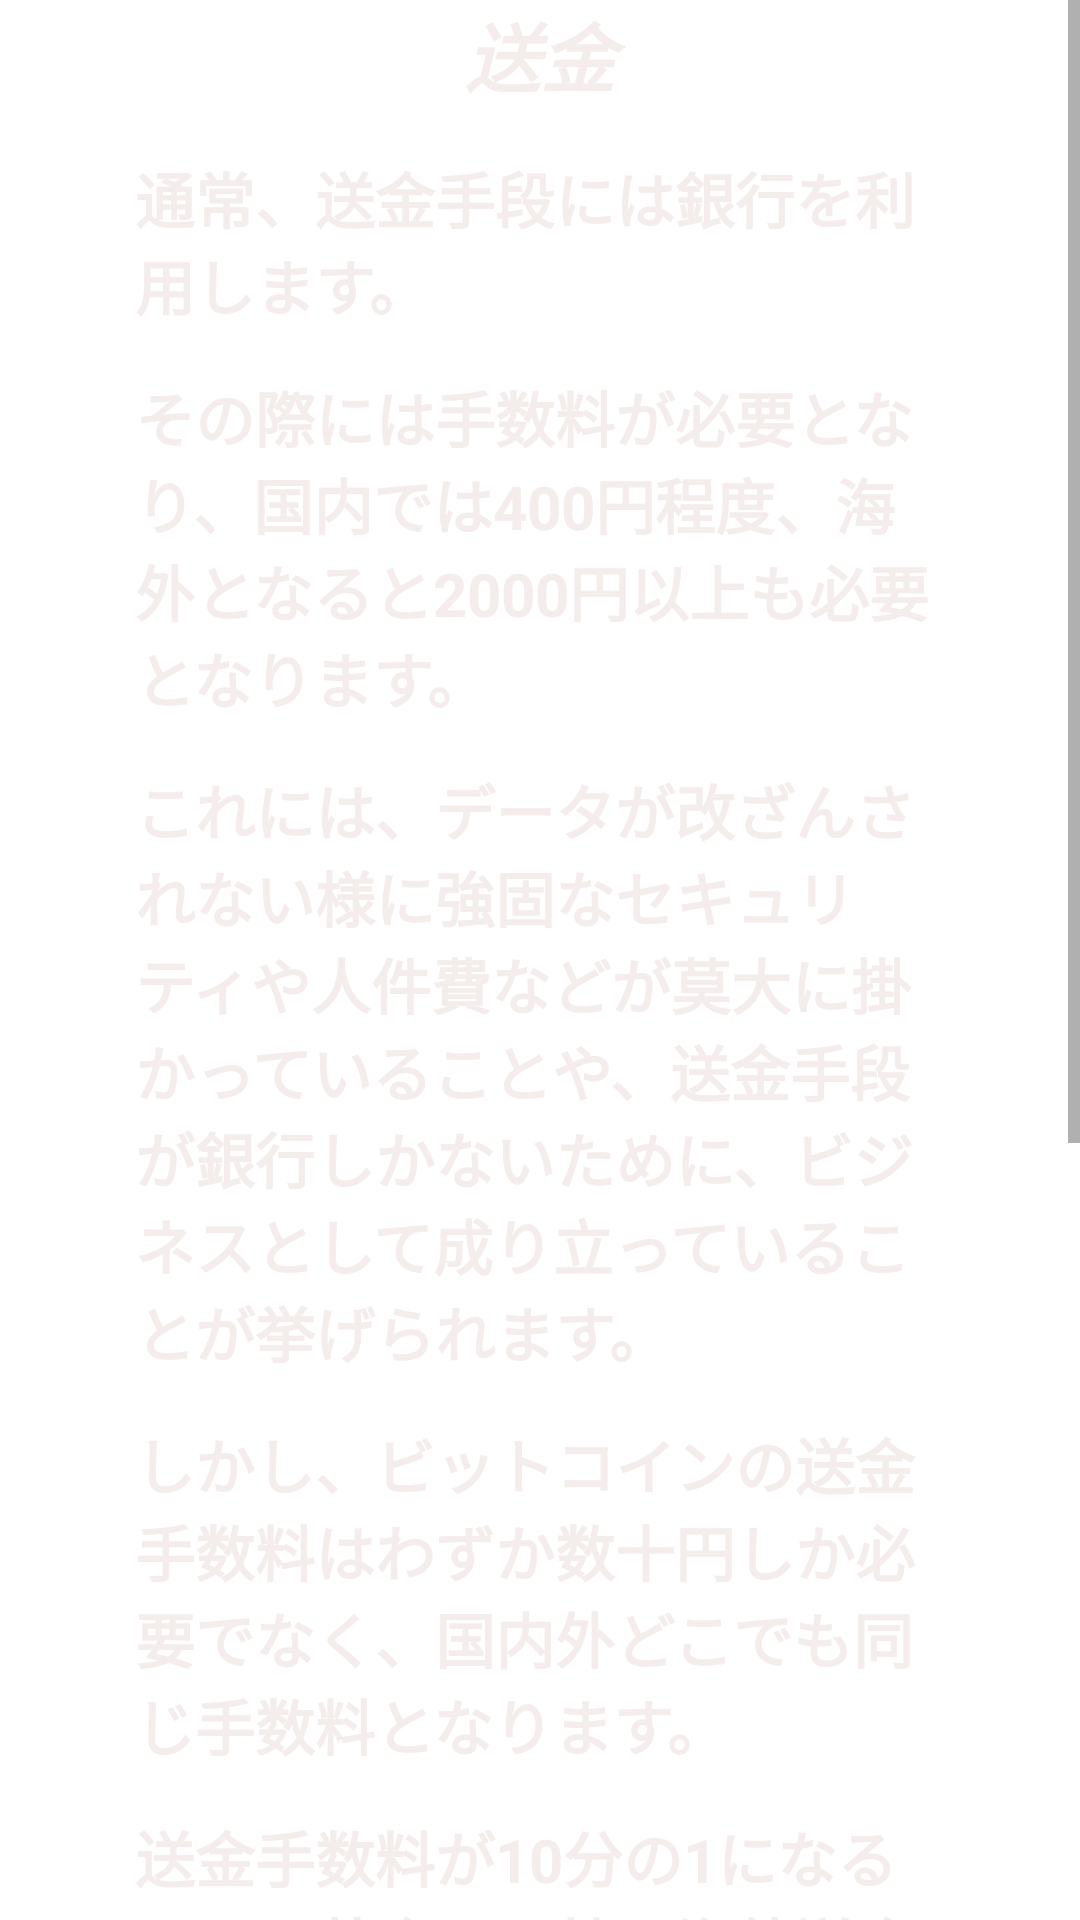

Reconstruct the res/layout file that produces this screen, plus the resources it refers to.
<!-- AndroidManifest.xml: application theme Theme.BITCOINAPP -->
<!-- res/layout/fragment_remittance.xml -->
<?xml version="1.0" encoding="utf-8"?>
<FrameLayout xmlns:android="http://schemas.android.com/apk/res/android"
    xmlns:tools="http://schemas.android.com/tools"
    android:layout_width="match_parent"
    android:layout_height="match_parent"
    tools:context=".RemittanceFragment">


    <ScrollView
        android:layout_width="match_parent"
        android:layout_height="match_parent">

        <LinearLayout
            android:layout_width="match_parent"
            android:layout_height="match_parent"
            android:orientation="vertical">

            <TextView
                android:id="@+id/Outline"
                android:layout_width="match_parent"
                android:layout_height="wrap_content"
                android:text="送金"
                android:textColor="#F4EDEC"
                android:gravity="center"
                android:textSize="25sp"
                android:textStyle="bold|italic" />

            <Space
                android:layout_width="match_parent"
                android:layout_height="15sp" />

            <TextView
                android:layout_width="match_parent"
                android:layout_height="wrap_content"
                android:layout_marginHorizontal="45dp"
                android:text="通常、送金手段には銀行を利用します。"
                android:textColor="#F4EDEC"
                android:textSize="20sp"
                android:textStyle="bold" />

            <Space
                android:layout_width="match_parent"
                android:layout_height="15sp" />

            <TextView
                android:layout_width="match_parent"
                android:layout_height="wrap_content"
                android:layout_marginHorizontal="45dp"
                android:text="その際には手数料が必要となり、国内では400円程度、海外となると2000円以上も必要となります。"
                android:textSize="20sp"
                android:textColor="#F4EDEC"
                android:textStyle="bold" />
            <Space
                android:layout_width="match_parent"
                android:layout_height="15sp" />

            <TextView
                android:layout_width="match_parent"
                android:layout_height="wrap_content"
                android:layout_marginHorizontal="45dp"
                android:textColor="#F4EDEC"
                android:text="これには、データが改ざんされない様に強固なセキュリティや人件費などが莫大に掛かっていることや、送金手段が銀行しかないために、ビジネスとして成り立っていることが挙げられます。"
                android:textSize="20sp"
                android:textStyle="bold" />
            <Space
                android:layout_width="match_parent"
                android:layout_height="15sp" />

            <TextView
                android:layout_width="match_parent"
                android:layout_height="wrap_content"
                android:layout_marginHorizontal="45dp"
                android:textColor="#F4EDEC"
                android:text="しかし、ビットコインの送金手数料はわずか数十円しか必要でなく、国内外どこでも同じ手数料となります。"
                android:textSize="20sp"
                android:textStyle="bold" />
            <Space
                android:layout_width="match_parent"
                android:layout_height="15sp" />

            <TextView
                android:layout_width="match_parent"
                android:layout_height="wrap_content"
                android:layout_marginHorizontal="45dp"
                android:textColor="#F4EDEC"
                android:text="送金手数料が10分の1になるという革命は、特に海外送金の際に大きなメリットがあるといえます。"
                android:textSize="20sp"
                android:textStyle="bold" />
            <Space
                android:layout_width="match_parent"
                android:layout_height="15sp" />

            <TextView
                android:layout_width="match_parent"
                android:layout_height="wrap_content"
                android:layout_marginHorizontal="45dp"
                android:textColor="#F4EDEC"
                android:text="さらに、銀行を利用しないため365日24時間いつでも送金可能です。承認作業には30～50分程度の時間しか必要としません。"
                android:textSize="20sp"
                android:textStyle="bold" />
            <Space
                android:layout_width="match_parent"
                android:layout_height="15sp" />

            <TextView
                android:layout_width="match_parent"
                android:layout_height="wrap_content"
                android:layout_marginHorizontal="45dp"
                android:textColor="#F4EDEC"
                android:text="ビットコインの送金では、従来よりも手数料が安く、いつでも、直ぐに送金ができる非常に便利な技術だといえます。"
                android:textSize="20sp"
                android:textStyle="bold" />

            <Space
                android:layout_width="match_parent"
                android:layout_height="35sp" />
        </LinearLayout>
    </ScrollView>
</FrameLayout>
<!-- resources referenced by this layout -->
<resources>
  <style name="Theme.BITCOINAPP" parent="Theme.MaterialComponents.DayNight.DarkActionBar">
          
          <item name="colorPrimary">@color/purple_500</item>
          <item name="colorPrimaryVariant">@color/purple_700</item>
          <item name="colorOnPrimary">@color/white</item>
          
          <item name="colorSecondary">@color/teal_200</item>
          <item name="colorSecondaryVariant">@color/teal_700</item>
          <item name="colorOnSecondary">@color/black</item>
          
          <item name="android:statusBarColor" tools:targetApi="l">?attr/colorPrimaryVariant</item>
          
      </style>
  <!-- not gathered from this repository: default colours our renderer supplied (Android Studio template values) -->
  <color name="purple_500">#FF6200EE</color>
  <color name="purple_700">#FF3700B3</color>
  <color name="teal_200">#FF03DAC5</color>
  <color name="teal_700">#FF018786</color>
  <color name="black">#FF000000</color>
  <color name="white">#FFFFFFFF</color>
</resources>
